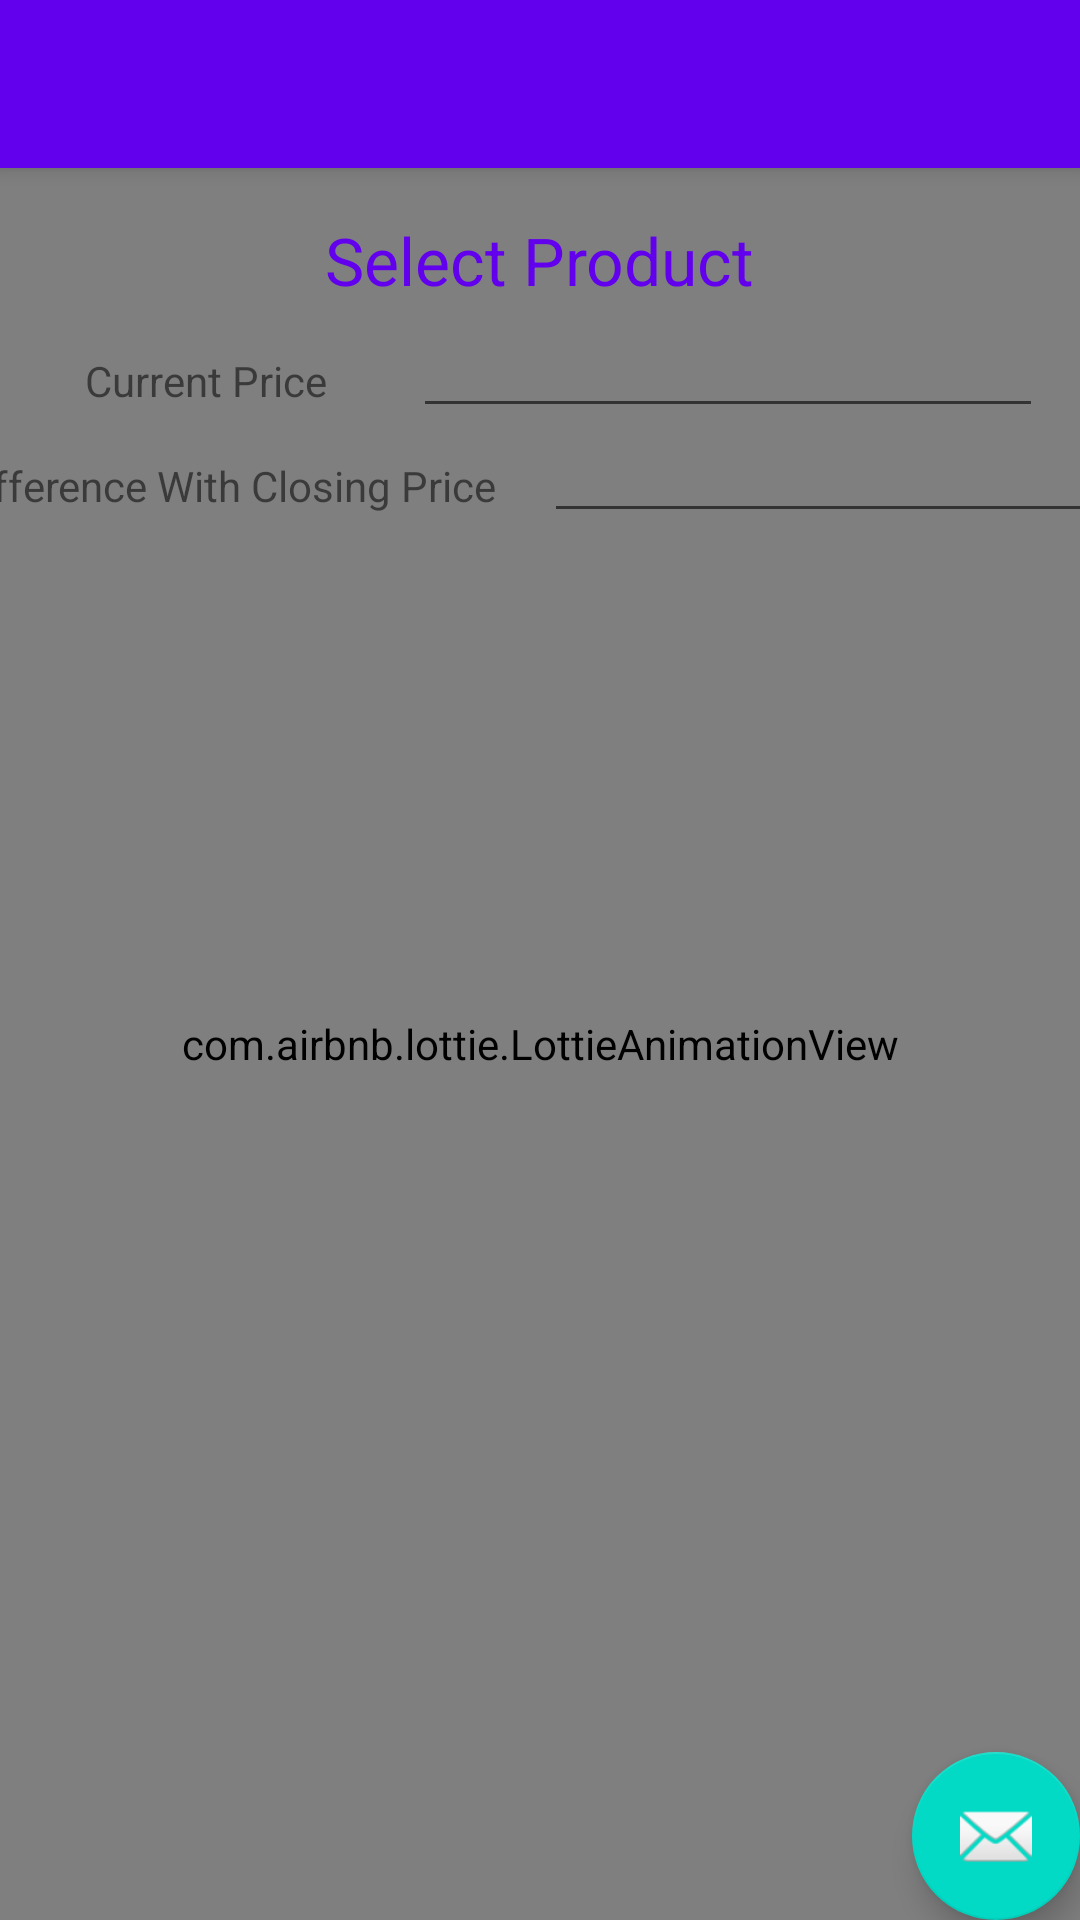

Android layout source for this screen:
<!-- AndroidManifest.xml: activity theme AppTheme.NoActionBar -->
<!-- res/layout/activity_product.xml -->
<?xml version="1.0" encoding="utf-8"?>
<android.support.design.widget.CoordinatorLayout xmlns:android="http://schemas.android.com/apk/res/android"
    xmlns:app="http://schemas.android.com/apk/res-auto"
    xmlns:tools="http://schemas.android.com/tools"
    android:layout_width="match_parent"
    android:layout_height="match_parent"
    tools:context=".ProductActivity">

    <android.support.design.widget.AppBarLayout
        android:layout_width="match_parent"
        android:layout_height="wrap_content"
        android:theme="@style/AppTheme.AppBarOverlay">

        <android.support.v7.widget.Toolbar
            android:id="@+id/toolbar"
            android:layout_width="match_parent"
            android:layout_height="?attr/actionBarSize"
            android:background="?attr/colorPrimary"
            app:popupTheme="@style/AppTheme.PopupOverlay" />

    </android.support.design.widget.AppBarLayout>

    <include android:id="@+id/loading" layout="@layout/loading" />
    <include android:id="@+id/content_product" layout="@layout/content_product" />

    <android.support.design.widget.FloatingActionButton
        android:id="@+id/fab"
        android:layout_width="wrap_content"
        android:layout_height="wrap_content"
        android:layout_gravity="bottom|end"
        android:layout_margin="@dimen/fab_margin"
        app:srcCompat="@android:drawable/ic_dialog_email" />

</android.support.design.widget.CoordinatorLayout>
<!-- res/layout/loading.xml (included above) -->
<?xml version="1.0" encoding="utf-8"?>
<android.support.constraint.ConstraintLayout xmlns:android="http://schemas.android.com/apk/res/android"
    xmlns:app="http://schemas.android.com/apk/res-auto"
    xmlns:tools="http://schemas.android.com/tools"
    android:layout_width="match_parent"
    android:layout_height="match_parent"
    app:layout_behavior="@string/appbar_scrolling_view_behavior"
    tools:context=".ProductActivity"
    tools:showIn="@layout/activity_product">

    <com.airbnb.lottie.LottieAnimationView
        android:id="@+id/animation_view"
        android:layout_width="0dp"
        android:layout_height="0dp"

        app:layout_constraintBottom_toBottomOf="parent"
        app:layout_constraintLeft_toLeftOf="parent"
        app:layout_constraintRight_toRightOf="parent"

        app:layout_constraintTop_toTopOf="parent"
        app:lottie_autoPlay="true"
        app:lottie_loop="true"
        app:lottie_rawRes="@raw/dino_dance" />

</android.support.constraint.ConstraintLayout>
<!-- res/layout/content_product.xml (included above) -->
<?xml version="1.0" encoding="utf-8"?>
<android.support.constraint.ConstraintLayout xmlns:android="http://schemas.android.com/apk/res/android"
    xmlns:app="http://schemas.android.com/apk/res-auto"
    xmlns:tools="http://schemas.android.com/tools"
    android:layout_width="match_parent"
    android:layout_height="match_parent"
    app:layout_behavior="@string/appbar_scrolling_view_behavior"
    tools:context=".ProductActivity"
    tools:showIn="@layout/activity_product">

    <TextView
        android:id="@+id/product_title"
        android:layout_width="wrap_content"
        android:layout_height="wrap_content"
        android:layout_marginBottom="16dp"
        android:layout_marginEnd="16dp"
        android:layout_marginLeft="16dp"
        android:layout_marginRight="16dp"
        android:layout_marginStart="16dp"
        android:layout_marginTop="16dp"
        android:text="@string/select_product"
        style="@style/TitleText"
        app:layout_constraintEnd_toEndOf="parent"
        app:layout_constraintStart_toStartOf="parent"
        app:layout_constraintTop_toTopOf="parent" />

    <TextView
        android:id="@+id/product_current_price_title"
        android:layout_width="wrap_content"
        android:layout_height="wrap_content"
        android:layout_marginBottom="16dp"
        android:layout_marginEnd="16dp"
        android:layout_marginLeft="16dp"
        android:layout_marginRight="16dp"
        android:layout_marginStart="16dp"
        android:layout_marginTop="16dp"
        android:text="@string/product_detail_current_price_title"
        app:layout_constraintStart_toStartOf="parent"
        app:layout_constraintEnd_toStartOf="@+id/product_current_price_value"
        app:layout_constraintTop_toBottomOf="@+id/product_title" />

    <EditText
        android:id="@+id/product_current_price_value"
        android:layout_width="wrap_content"
        android:layout_height="wrap_content"
        android:ems="10"
        android:inputType="numberDecimal"
        app:layout_constraintStart_toEndOf="@+id/product_current_price_title"
        app:layout_constraintEnd_toEndOf="parent"
        app:layout_constraintTop_toBottomOf="@+id/product_title"/>

    <TextView
        android:id="@+id/product_difference_price_title"
        android:layout_width="wrap_content"
        android:layout_height="wrap_content"
        android:layout_marginBottom="16dp"
        android:layout_marginEnd="16dp"
        android:layout_marginLeft="16dp"
        android:layout_marginRight="16dp"
        android:layout_marginStart="16dp"
        android:layout_marginTop="16dp"
        android:text="@string/product_detail_difference_price_title"
        android:maxLines="3"
        app:layout_constraintStart_toStartOf="parent"
        app:layout_constraintEnd_toStartOf="@+id/product_difference_price_value"
        app:layout_constraintTop_toBottomOf="@+id/product_current_price_title" />

    <EditText
        android:id="@+id/product_difference_price_value"
        android:layout_width="wrap_content"
        android:layout_height="wrap_content"
        android:ems="10"
        android:inputType="numberDecimal"
        app:layout_constraintStart_toEndOf="@+id/product_difference_price_title"
        app:layout_constraintEnd_toEndOf="parent"
        app:layout_constraintTop_toBottomOf="@+id/product_current_price_title"/>

</android.support.constraint.ConstraintLayout>
<!-- resources referenced by this layout -->
<resources>
  <string name="product_detail_current_price_title">Current Price</string>
  <string name="product_detail_difference_price_title">Difference With Closing Price</string>
  <string name="select_product">Select Product</string>
  <style name="AppTheme.AppBarOverlay" parent="ThemeOverlay.AppCompat.Dark.ActionBar" />
  <style name="AppTheme.PopupOverlay" parent="ThemeOverlay.AppCompat.Light" />
  <style name="TitleText">
          <item name="android:textColor">@color/colorPrimary</item>
          <item name="android:textSize">22dp</item>
      </style>
  <style name="AppTheme.NoActionBar">
          <item name="windowActionBar">false</item>
          <item name="windowNoTitle">true</item>
      </style>
  <!-- not gathered from this repository: default colours our renderer supplied (Android Studio template values) -->
  <color name="colorPrimary">#FF6200EE</color>
</resources>
